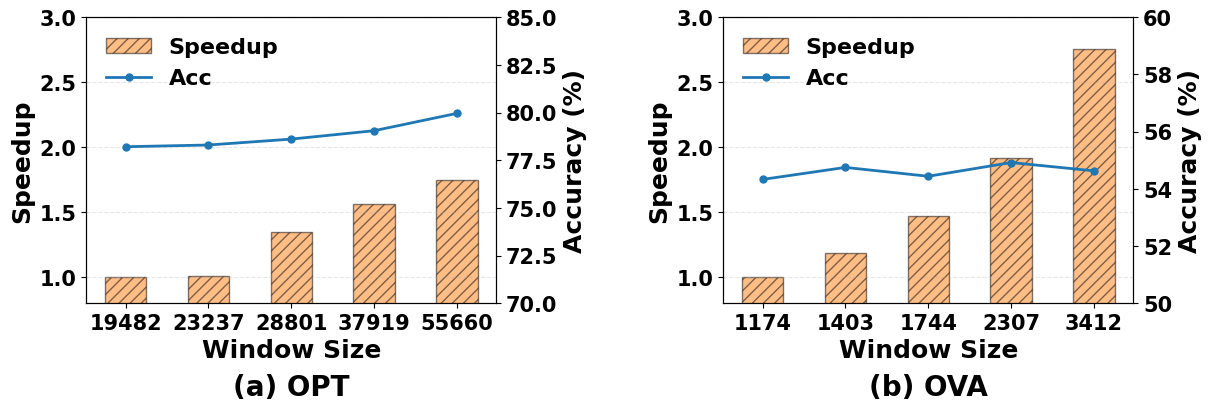

Python code for this plot:
import numpy as np
import matplotlib.pyplot as plt
import matplotlib.pylab as pylab

def plot_dual_datasets(plot_params, my_params, data1, data2, xticks, y_lim, labels, figpath=None):
    pylab.rcParams.update(plot_params)
    plt.rcParams['pdf.fonttype'] = 42

    # 创建 1行2列 的画布
    fig, (ax_l, ax_r) = plt.subplots(1, 2, figsize=(12, 4), constrained_layout=True)
    fig.get_layout_engine().set(wspace=0.1)
    
    datasets = [data1, data2]
    axes_left = [ax_l, ax_r]
    titles = ['(a) OPT', '(b) OVA'] # 可自定义标题

    for i, (ax1, data) in enumerate(zip(axes_left, datasets)):
        ind = np.arange(len(xticks[i]))
        speedup_vals = data['Speedup']
        acc_vals = data['Acc']

        # --- 左轴：Speedup (柱状图) ---
        bars = ax1.bar(ind, speedup_vals, my_params['bar_width'], color=my_params['colors'][1], 
                       hatch=my_params['hatchs'][i], label='Speedup', edgecolor='black', alpha=0.5)
        ax1.set_ylabel('Speedup', fontweight='bold')
        ax1.set_xlabel('Window Size', fontweight='bold')
        ax1.set_ylim(0.8, 3)
        ax1.set_xticks(ind)
        ax1.set_xticklabels(xticks[i])
        ax1.set_title(titles[i], y=-0.35, fontsize=plot_params['axes.titlesize'], fontweight='bold')
        ax1.grid(axis='y', linestyle='--', alpha=0.3)

        # --- 右轴：Accuracy (折线图) ---
        ax2 = ax1.twinx()
        lns = ax2.plot(ind, acc_vals, color=my_params['colors'][0], marker='o', 
                       label='Acc', lw=2, markersize=5)
        ax2.set_ylabel('Accuracy (%)', fontweight='bold')
        ax2.set_xlabel('Window Size', fontweight='bold')
        ax2.set_ylim(*y_lim[i])

        # 合并图例 & 上下换位 (upper -> lower)
        lines1, labs1 = ax1.get_legend_handles_labels()
        lines2, labs2 = ax2.get_legend_handles_labels()
        ax1.legend(lines1 + lines2, labs1 + labs2, loc='lower left', frameon=False, fontsize=plot_params['legend.fontsize'])

        # 合并图例
        # if i == 0: # 只在第一个子图添加图例
        if True:
            lines, labs = ax1.get_legend_handles_labels()
            lines2, labs2 = ax2.get_legend_handles_labels()
            ax1.legend(lines + lines2, labs + labs2, loc='upper left', frameon=False, fontsize=plot_params['legend.fontsize'])
    
    if figpath:
        plt.savefig(figpath, dpi=1000, bbox_inches='tight', format='pdf')
    plt.show()

if __name__ == '__main__':
    params = {
        'font.family': 'Arial',
        'axes.labelsize': 18,      # 轴标签字体
        'xtick.labelsize': 15,     # x轴刻度
        'ytick.labelsize': 15,     # y轴刻度
        'legend.fontsize': 16,     # 图例字体
        'axes.titlesize': 20,      # 子图标题
        'lines.linewidth': 2,
        'font.weight': 'bold',
    }

    my_params = {
        'colors': ['#1f77b4', '#ff7f0e'], # 红蓝配色
        'hatchs': ['///', '///'],
        'bar_width': 0.5,
    }

    # # 准备数据 (示例)
    # xticks = [[19482, 23237, 28801, 37919, 55660], [1174, 1403, 1744, 2307, 3412]]
    # y_lim = ((70, 85), (50, 60)) # 统一 Acc 范围
    
    # # 数据集1
    # dataset_1 = {
    #     'Speedup': [1, 1.00989802,1.351743519, 1.560447564,1.750519905],
    #     'Acc': [78.21,78.30, 78.61, 79.05, 79.96]
    # }
    # # 数据集2
    # dataset_2 = {
    #     'Speedup': [1, 1.189658195, 1.473512809, 1.916690201, 2.754464286],
    #     'Acc': [54.33, 54.75, 54.44, 54.92, 54.63]
    # }

    # 准备数据 (示例)
    xticks = [[19482, 23237, 28801, 37919, 55660], [1174, 1403, 1744, 2307, 3412]]
    y_lim = ((70, 85), (50, 60)) # 统一 Acc 范围
    
    # 数据集1
    dataset_1 = {
        'Speedup': [1, 1.00989802,1.351743519, 1.560447564,1.750519905],
        'Acc': [78.21,78.30, 78.61, 79.05, 79.96]
    }
    # 数据集2
    dataset_2 = {
        'Speedup': [1, 1.189658195, 1.473512809, 1.916690201, 2.754464286],
        'Acc': [54.33, 54.75, 54.44, 54.92, 54.63]
    }

    plot_dual_datasets(params, my_params, dataset_1, dataset_2, xticks, y_lim, 
                       ['Speedup', 'Acc'], figpath='speedup_acc_dual_comparison.pdf')
